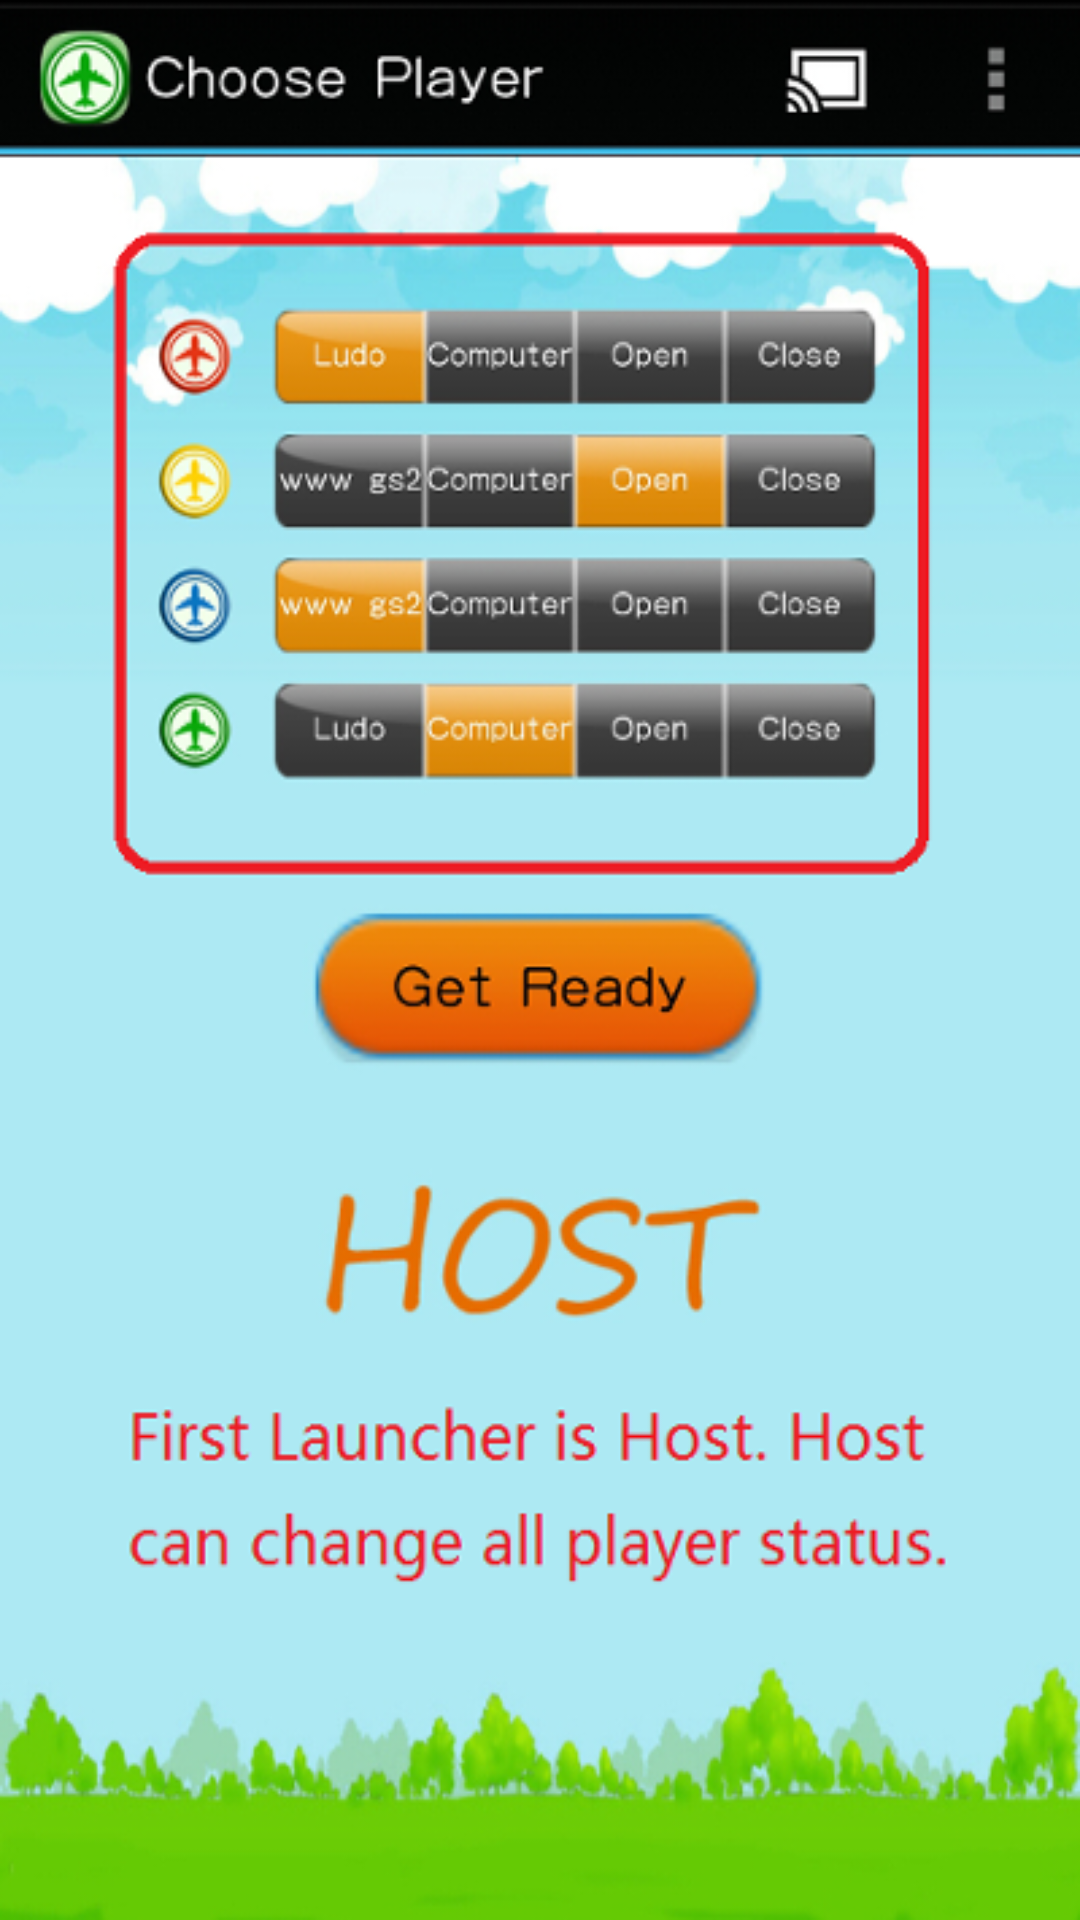

Layout XML and referenced resources for this Android screen:
<!-- AndroidManifest.xml: application theme Theme.AppCompat -->
<!-- res/layout/item04.xml -->
<?xml version="1.0" encoding="utf-8"?>

<LinearLayout xmlns:android="http://schemas.android.com/apk/res/android"
    android:layout_width="fill_parent"
    android:layout_height="fill_parent"
    android:orientation="vertical" >
    
    <LinearLayout
        android:id="@+id/linearLayout1"
        android:layout_width="match_parent"
        android:layout_height="wrap_content"
        android:orientation="vertical" >

        <ImageView
            android:layout_width="fill_parent"
            android:layout_height="wrap_content"
            android:background="@drawable/help44" >
        </ImageView>
    </LinearLayout>

</LinearLayout>
<!-- resources referenced by this layout -->
<resources>
  <!-- drawable help44: png bitmap (drawable, 194790 bytes) -->
</resources>
